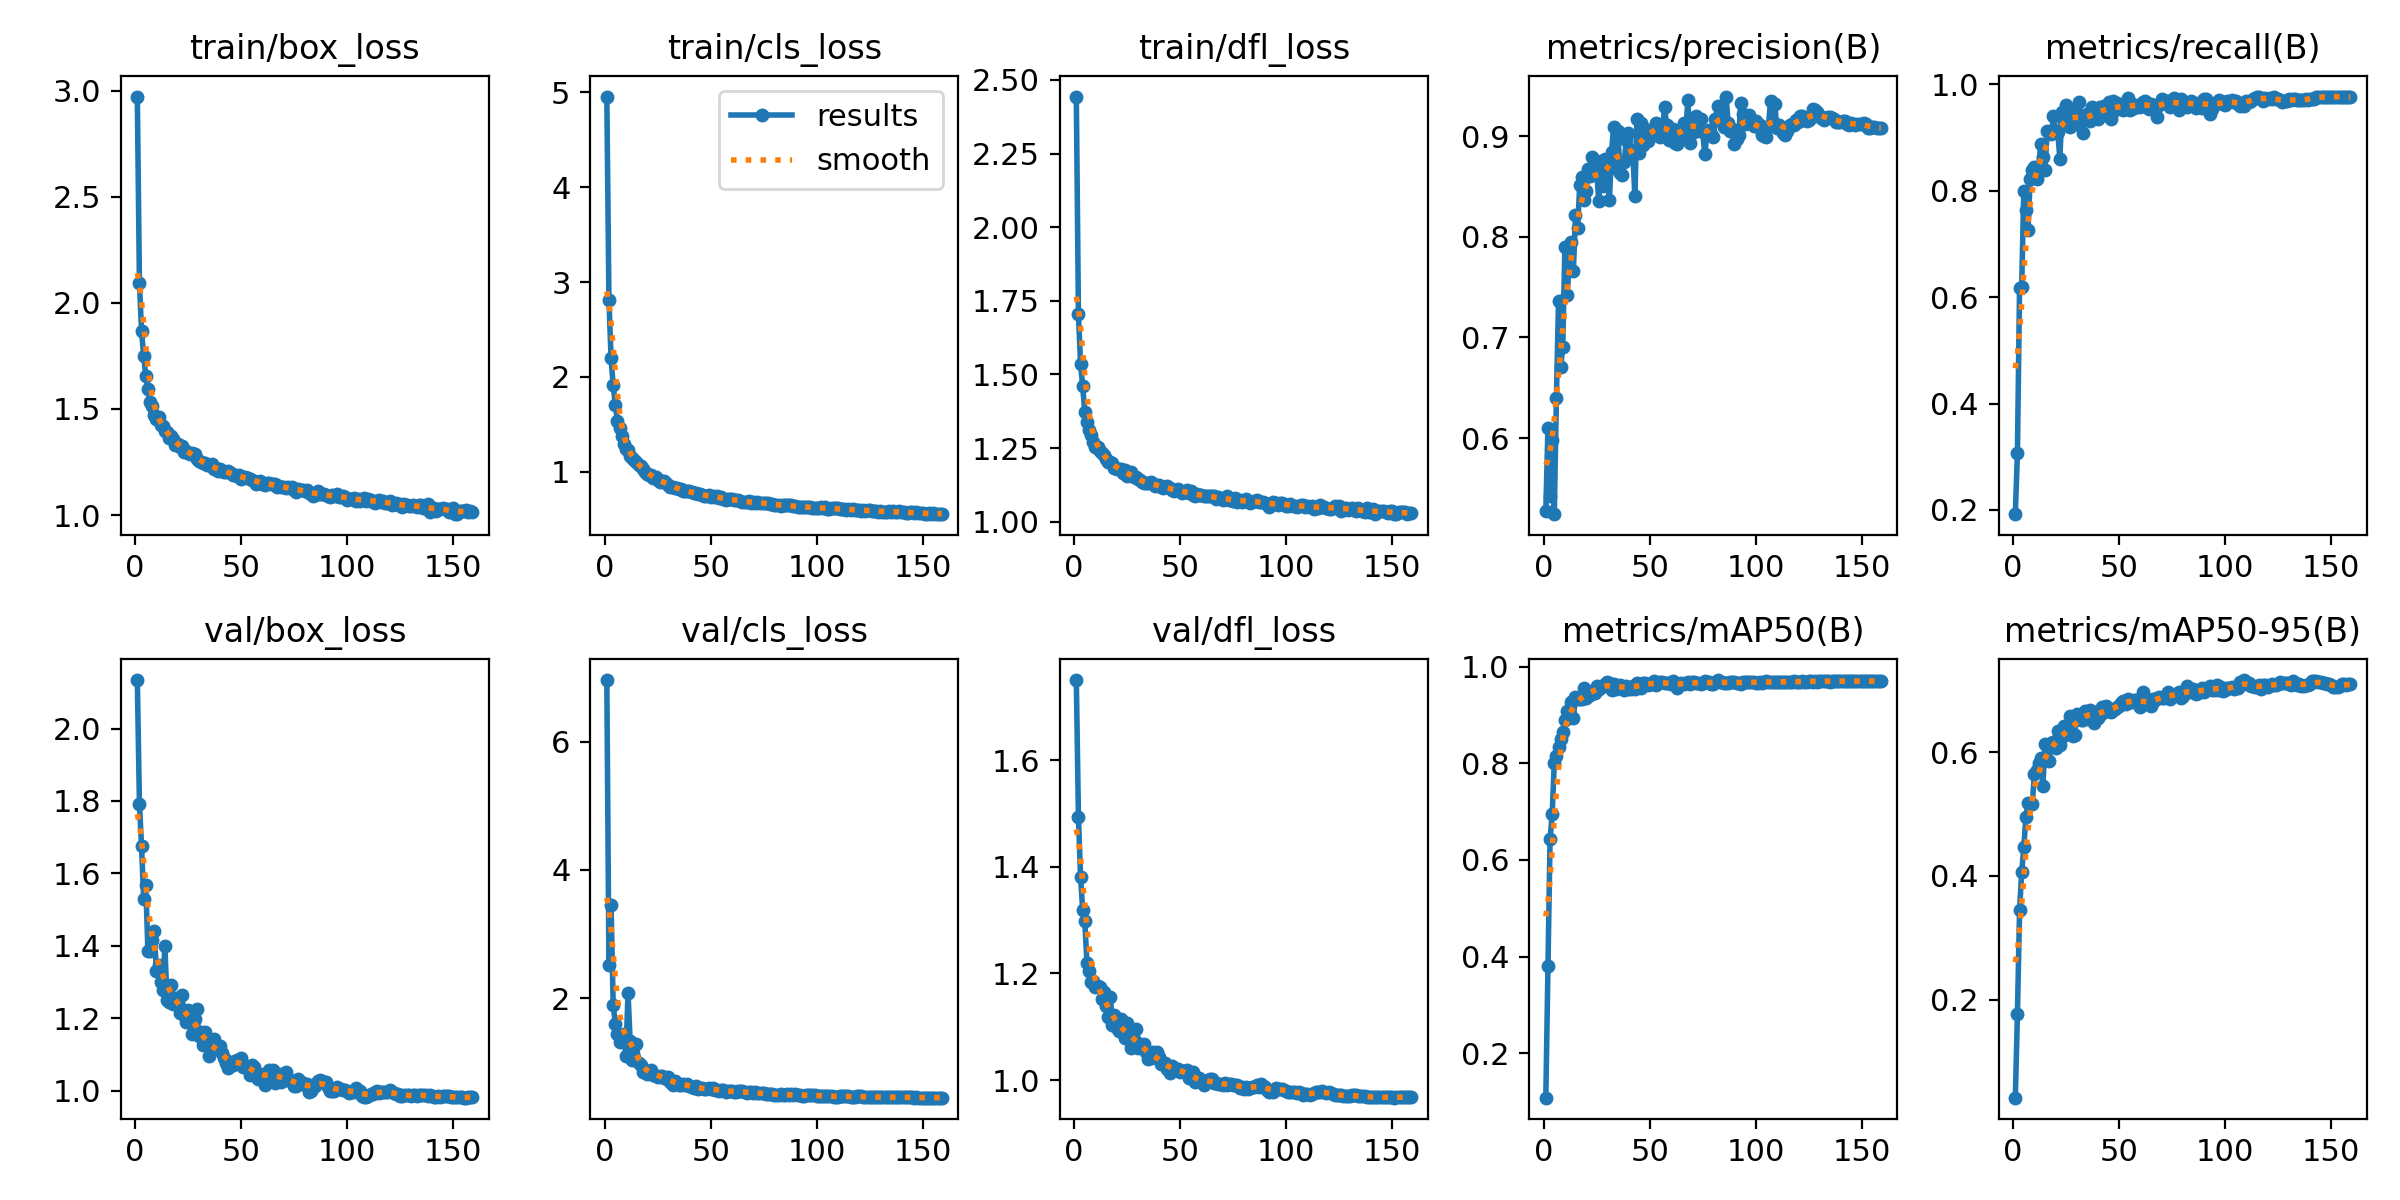

The table this chart was drawn from, first rows:
epoch, train/box_loss, train/cls_loss, train/dfl_loss, metrics/precision(B), metrics/recall(B), metrics/mAP50(B), metrics/mAP50-95(B), val/box_loss, val/cls_loss, val/dfl_loss, lr/pg0, lr/pg1, lr/pg2
1, 2.972, 4.956, 2.444, 0.5277, 0.1921, 0.1079, 0.04113, 2.134, 6.962, 1.751, 0.07008, 0.003324, 0.003324
2, 2.091, 2.81, 1.704, 0.61, 0.3078, 0.3812, 0.1772, 1.792, 2.514, 1.494, 0.04006, 0.006636, 0.006636
3, 1.866, 2.202, 1.536, 0.5421, 0.6165, 0.6427, 0.3444, 1.674, 3.452, 1.381, 0.01002, 0.009925, 0.009925
4, 1.75, 1.91, 1.461, 0.5976, 0.6188, 0.6948, 0.4056, 1.529, 1.9, 1.32, 0.009901, 0.009901, 0.009901
5, 1.655, 1.708, 1.372, 0.5244, 0.7993, 0.8007, 0.4462, 1.569, 1.59, 1.298, 0.009901, 0.009901, 0.009901
6, 1.592, 1.537, 1.339, 0.6399, 0.7639, 0.8159, 0.4959, 1.385, 1.434, 1.22, 0.009868, 0.009868, 0.009868
7, 1.532, 1.463, 1.31, 0.7367, 0.7256, 0.8334, 0.5177, 1.386, 1.315, 1.205, 0.009835, 0.009835, 0.009835
8, 1.514, 1.374, 1.293, 0.6704, 0.8223, 0.8501, 0.5163, 1.415, 1.346, 1.185, 0.009802, 0.009802, 0.009802
9, 1.473, 1.293, 1.27, 0.6909, 0.8382, 0.8637, 0.5162, 1.441, 1.438, 1.186, 0.009769, 0.009769, 0.009769
10, 1.452, 1.242, 1.252, 0.7901, 0.8442, 0.8895, 0.5655, 1.329, 1.103, 1.175, 0.009736, 0.009736, 0.009736
11, 1.46, 1.226, 1.254, 0.742, 0.8223, 0.9078, 0.572, 1.347, 2.083, 1.177, 0.009703, 0.009703, 0.009703
12, 1.423, 1.169, 1.24, 0.7698, 0.8423, 0.9073, 0.5834, 1.301, 1.338, 1.175, 0.00967, 0.00967, 0.00967
13, 1.421, 1.144, 1.233, 0.7945, 0.8877, 0.9258, 0.5906, 1.278, 1.034, 1.153, 0.009637, 0.009637, 0.009637
14, 1.396, 1.125, 1.226, 0.7665, 0.8624, 0.8945, 0.5462, 1.4, 1.063, 1.164, 0.009604, 0.009604, 0.009604
15, 1.389, 1.102, 1.213, 0.8214, 0.8387, 0.9369, 0.6134, 1.25, 1.278, 1.139, 0.009571, 0.009571, 0.009571
16, 1.365, 1.067, 1.201, 0.8086, 0.9125, 0.9328, 0.6109, 1.244, 0.9919, 1.118, 0.009538, 0.009538, 0.009538
17, 1.374, 1.056, 1.204, 0.8514, 0.9095, 0.9322, 0.5859, 1.291, 0.949, 1.157, 0.009505, 0.009505, 0.009505
18, 1.359, 1.029, 1.201, 0.8593, 0.906, 0.9324, 0.6157, 1.239, 0.8498, 1.102, 0.009472, 0.009472, 0.009472
19, 1.33, 0.9971, 1.181, 0.8367, 0.94, 0.955, 0.6175, 1.257, 0.8438, 1.122, 0.009439, 0.009439, 0.009439
20, 1.337, 0.9809, 1.179, 0.8459, 0.9115, 0.9352, 0.6074, 1.241, 0.8098, 1.097, 0.009406, 0.009406, 0.009406
21, 1.32, 0.9654, 1.179, 0.8671, 0.9112, 0.9498, 0.6341, 1.213, 0.8346, 1.093, 0.009373, 0.009373, 0.009373
22, 1.327, 0.9635, 1.18, 0.8603, 0.8605, 0.9418, 0.6122, 1.263, 0.8709, 1.114, 0.00934, 0.00934, 0.00934
23, 1.298, 0.9368, 1.166, 0.8792, 0.9484, 0.9483, 0.6255, 1.21, 0.7952, 1.088, 0.009307, 0.009307, 0.009307
24, 1.303, 0.9453, 1.176, 0.8644, 0.9286, 0.9464, 0.6431, 1.189, 0.7908, 1.078, 0.009274, 0.009274, 0.009274
25, 1.295, 0.9123, 1.156, 0.8646, 0.9613, 0.9604, 0.6291, 1.222, 0.7725, 1.107, 0.009241, 0.009241, 0.009241
26, 1.289, 0.8933, 1.16, 0.8353, 0.9444, 0.9538, 0.6291, 1.206, 0.7923, 1.09, 0.009208, 0.009208, 0.009208
27, 1.294, 0.9004, 1.167, 0.8754, 0.9193, 0.9568, 0.6586, 1.157, 0.7905, 1.06, 0.009175, 0.009175, 0.009175
28, 1.287, 0.8989, 1.153, 0.8504, 0.9478, 0.9589, 0.627, 1.198, 0.7591, 1.077, 0.009142, 0.009142, 0.009142
29, 1.266, 0.8827, 1.151, 0.8775, 0.9259, 0.963, 0.6286, 1.225, 0.7585, 1.096, 0.009109, 0.009109, 0.009109
30, 1.255, 0.8644, 1.145, 0.8659, 0.9354, 0.9675, 0.6624, 1.152, 0.7666, 1.06, 0.009076, 0.009076, 0.009076
31, 1.25, 0.8439, 1.141, 0.8367, 0.9675, 0.967, 0.6565, 1.161, 0.684, 1.067, 0.009043, 0.009043, 0.009043
32, 1.247, 0.8397, 1.134, 0.8846, 0.9376, 0.9521, 0.6516, 1.125, 0.6513, 1.062, 0.00901, 0.00901, 0.00901
33, 1.245, 0.8337, 1.13, 0.9095, 0.9081, 0.964, 0.6516, 1.161, 0.7069, 1.067, 0.008977, 0.008977, 0.008977
34, 1.234, 0.8309, 1.13, 0.8731, 0.937, 0.954, 0.6664, 1.129, 0.6723, 1.053, 0.008944, 0.008944, 0.008944
35, 1.238, 0.8229, 1.131, 0.905, 0.9434, 0.9575, 0.6642, 1.095, 0.6472, 1.039, 0.008911, 0.008911, 0.008911
36, 1.24, 0.8164, 1.136, 0.8635, 0.9301, 0.9623, 0.6686, 1.114, 0.6464, 1.041, 0.008878, 0.008878, 0.008878
37, 1.216, 0.7966, 1.127, 0.8611, 0.9575, 0.9609, 0.6655, 1.144, 0.654, 1.054, 0.008845, 0.008845, 0.008845
38, 1.222, 0.7994, 1.123, 0.8749, 0.9381, 0.952, 0.6481, 1.114, 0.6494, 1.042, 0.008812, 0.008812, 0.008812
39, 1.21, 0.7925, 1.124, 0.8967, 0.9468, 0.96, 0.6646, 1.117, 0.6629, 1.052, 0.008779, 0.008779, 0.008779
40, 1.219, 0.7989, 1.126, 0.9029, 0.9342, 0.9534, 0.6553, 1.122, 0.6292, 1.044, 0.008746, 0.008746, 0.008746
41, 1.209, 0.7835, 1.118, 0.8831, 0.9579, 0.9534, 0.6602, 1.103, 0.6176, 1.03, 0.008713, 0.008713, 0.008713
42, 1.201, 0.7724, 1.115, 0.8865, 0.9564, 0.9592, 0.6728, 1.091, 0.6024, 1.031, 0.00868, 0.00868, 0.00868
43, 1.204, 0.7724, 1.117, 0.8406, 0.9584, 0.954, 0.6648, 1.075, 0.6256, 1.033, 0.008647, 0.008647, 0.008647
44, 1.209, 0.7702, 1.12, 0.9171, 0.942, 0.9652, 0.6746, 1.064, 0.5794, 1.02, 0.008614, 0.008614, 0.008614
45, 1.2, 0.7693, 1.115, 0.8832, 0.9662, 0.9641, 0.6665, 1.08, 0.596, 1.013, 0.008581, 0.008581, 0.008581
46, 1.19, 0.7554, 1.107, 0.9127, 0.9342, 0.9548, 0.6648, 1.071, 0.5903, 1.026, 0.008548, 0.008548, 0.008548
47, 1.188, 0.7439, 1.105, 0.8911, 0.9679, 0.9658, 0.6687, 1.081, 0.5772, 1.023, 0.008515, 0.008515, 0.008515
48, 1.183, 0.7487, 1.107, 0.9075, 0.9524, 0.9652, 0.6709, 1.084, 0.5837, 1.021, 0.008482, 0.008482, 0.008482
49, 1.19, 0.7554, 1.111, 0.8952, 0.9644, 0.9627, 0.6739, 1.084, 0.5974, 1.021, 0.008449, 0.008449, 0.008449
50, 1.169, 0.7302, 1.103, 0.9036, 0.9616, 0.9637, 0.6752, 1.089, 0.579, 1.014, 0.008416, 0.008416, 0.008416
51, 1.179, 0.7419, 1.097, 0.9041, 0.9548, 0.9638, 0.6803, 1.065, 0.5928, 1.017, 0.008383, 0.008383, 0.008383
52, 1.182, 0.7383, 1.1, 0.906, 0.9522, 0.9711, 0.6836, 1.069, 0.5686, 1.017, 0.00835, 0.00835, 0.00835
53, 1.177, 0.7479, 1.107, 0.9133, 0.9541, 0.9616, 0.6788, 1.067, 0.5733, 1.018, 0.008317, 0.008317, 0.008317
54, 1.172, 0.7222, 1.098, 0.9083, 0.9734, 0.9661, 0.6865, 1.043, 0.5578, 1.004, 0.008284, 0.008284, 0.008284
55, 1.167, 0.7301, 1.103, 0.8988, 0.9519, 0.9689, 0.6812, 1.07, 0.5614, 1.011, 0.008251, 0.008251, 0.008251
56, 1.163, 0.7161, 1.092, 0.906, 0.9633, 0.9683, 0.6821, 1.064, 0.5602, 1.016, 0.008218, 0.008218, 0.008218
57, 1.149, 0.7013, 1.086, 0.9288, 0.9561, 0.966, 0.6855, 1.049, 0.5402, 0.9972, 0.008185, 0.008185, 0.008185
58, 1.156, 0.7181, 1.095, 0.9112, 0.9584, 0.9655, 0.684, 1.033, 0.5493, 0.9984, 0.008152, 0.008152, 0.008152
59, 1.161, 0.7096, 1.09, 0.8962, 0.9618, 0.9654, 0.6832, 1.046, 0.5439, 1.004, 0.008119, 0.008119, 0.008119
60, 1.147, 0.7092, 1.092, 0.9065, 0.9568, 0.9641, 0.6731, 1.042, 0.5505, 0.9964, 0.008086, 0.008086, 0.008086
... 99 more rows
